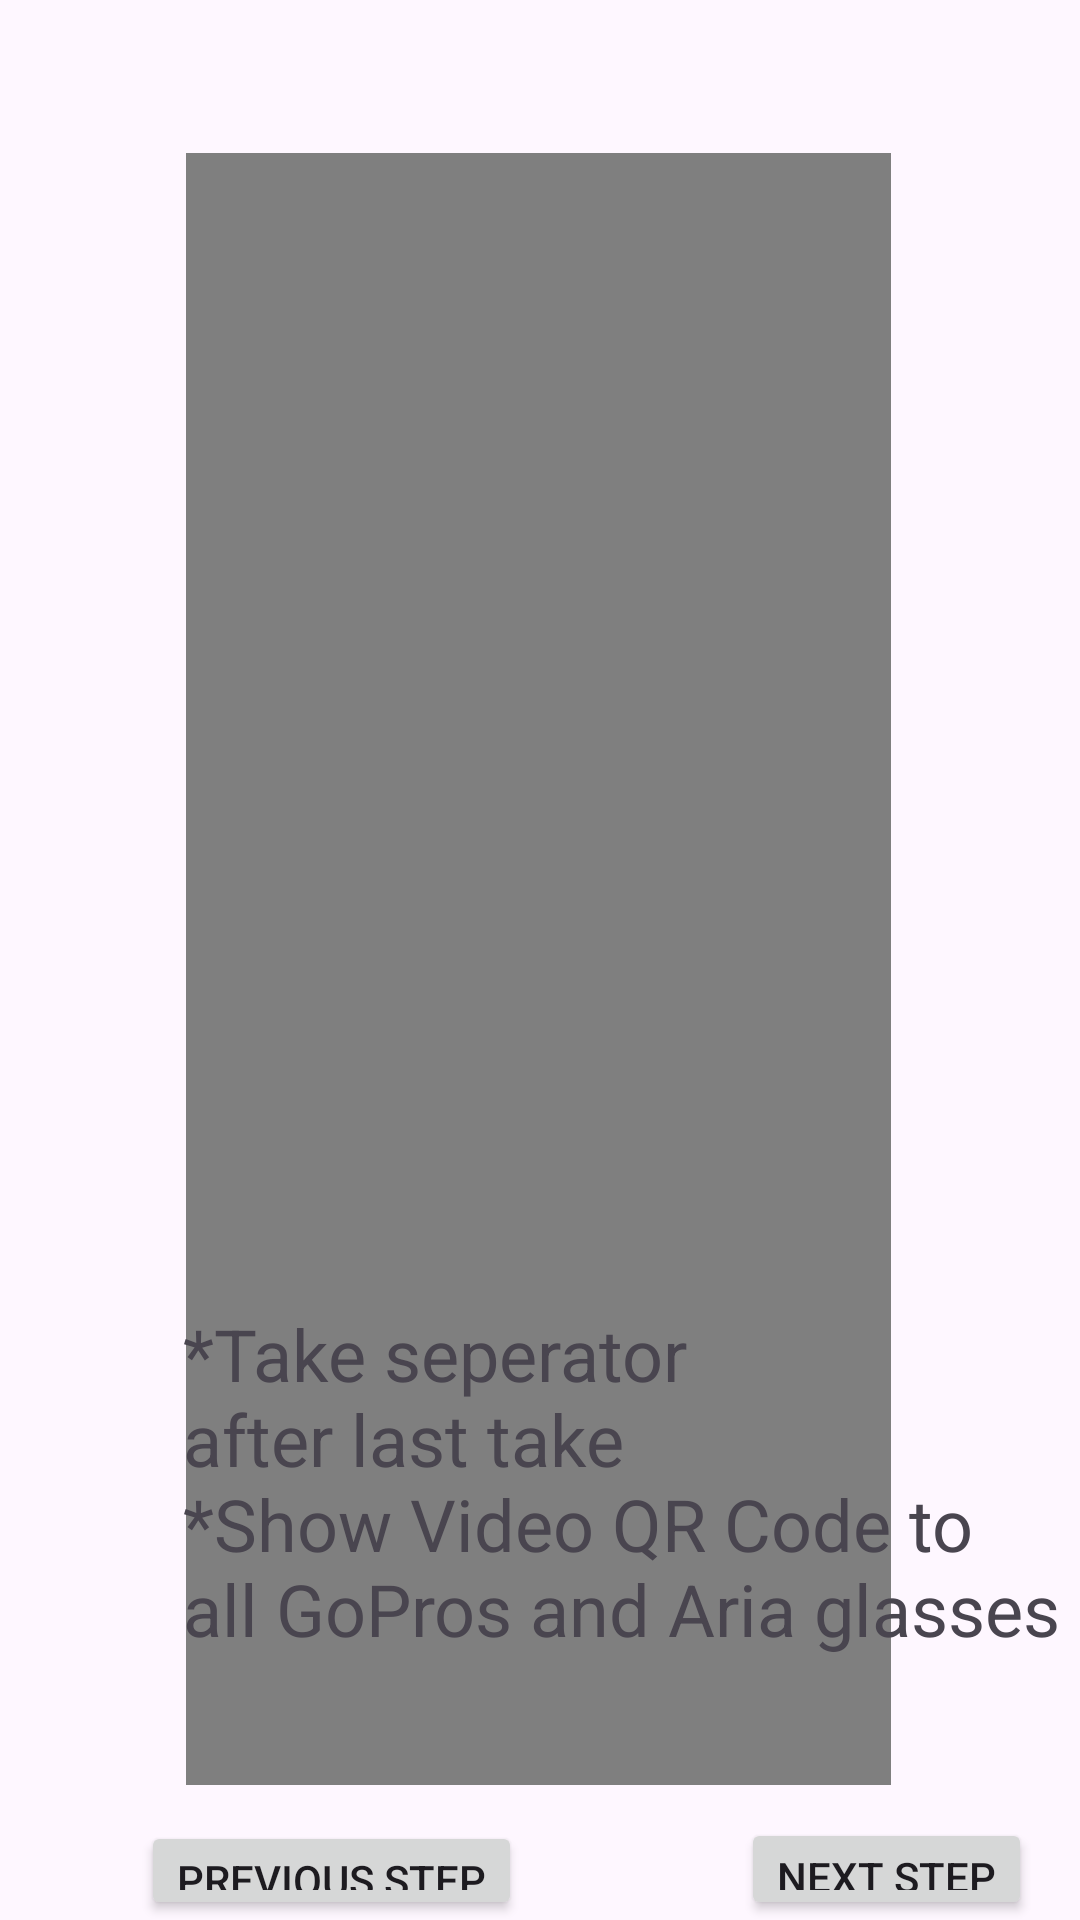

Produce the Android XML layout that renders to this screen, including the resource entries it uses.
<!-- AndroidManifest.xml: application theme Theme.Ego4D_Walkthrough_UPenn -->
<!-- res/layout/activity_second_video_qr.xml -->
<?xml version="1.0" encoding="utf-8"?>
<RelativeLayout xmlns:android="http://schemas.android.com/apk/res/android"
    xmlns:app="http://schemas.android.com/apk/res-auto"
    xmlns:tools="http://schemas.android.com/tools"
    android:layout_width="match_parent"
    android:layout_height="match_parent"
    tools:context=".qr_code_sync_video">

    <VideoView
        android:id="@+id/videoView"
        android:layout_width="286dp"
        android:layout_height="544dp"
        android:layout_alignParentStart="true"
        android:layout_alignParentTop="true"
        android:layout_alignParentEnd="true"
        android:layout_marginStart="62dp"
        android:layout_marginTop="51dp"
        android:layout_marginEnd="63dp"
        app:layout_constraintBottom_toBottomOf="parent"
        app:layout_constraintEnd_toEndOf="parent"
        app:layout_constraintHorizontal_bias="0.496"
        app:layout_constraintStart_toStartOf="parent"
        app:layout_constraintTop_toTopOf="parent"
        app:layout_constraintVertical_bias="0.497" />

    <Button
        android:id="@+id/back"
        android:layout_width="wrap_content"
        android:layout_height="wrap_content"
        android:layout_alignParentStart="true"
        android:layout_alignParentTop="true"
        android:layout_centerHorizontal="true"
        android:layout_marginStart="47dp"
        android:layout_marginTop="607dp"
        android:text="Previous Step"
        tools:layout_editor_absoluteX="137dp"
        tools:layout_editor_absoluteY="658dp"></Button>

    <Button
        android:id="@+id/next"
        android:layout_width="wrap_content"
        android:layout_height="wrap_content"
        android:layout_alignParentStart="true"
        android:layout_alignParentTop="true"
        android:layout_centerHorizontal="true"
        android:layout_marginStart="247dp"
        android:layout_marginTop="606dp"
        android:text="Next Step"
        tools:layout_editor_absoluteX="150dp"
        tools:layout_editor_absoluteY="589dp"></Button>

    <TextView
        android:layout_width="294dp"
        android:layout_height="143dp"
        android:layout_alignParentStart="true"
        android:layout_alignParentTop="true"
        android:layout_centerInParent="true"
        android:layout_marginStart="61dp"
        android:layout_marginTop="435dp"
        android:text="*Take seperator after last take                                 *Show Video QR Code to all GoPros and Aria glasses"
        android:textSize="24sp" />

</RelativeLayout>
<!-- resources referenced by this layout -->
<resources>
  <style name="Theme.Ego4D_Walkthrough_UPenn" parent="Base.Theme.Ego4D_Walkthrough_UPenn" />
  <style name="Base.Theme.Ego4D_Walkthrough_UPenn" parent="Theme.Material3.DayNight.NoActionBar">
          
          
      </style>
</resources>
